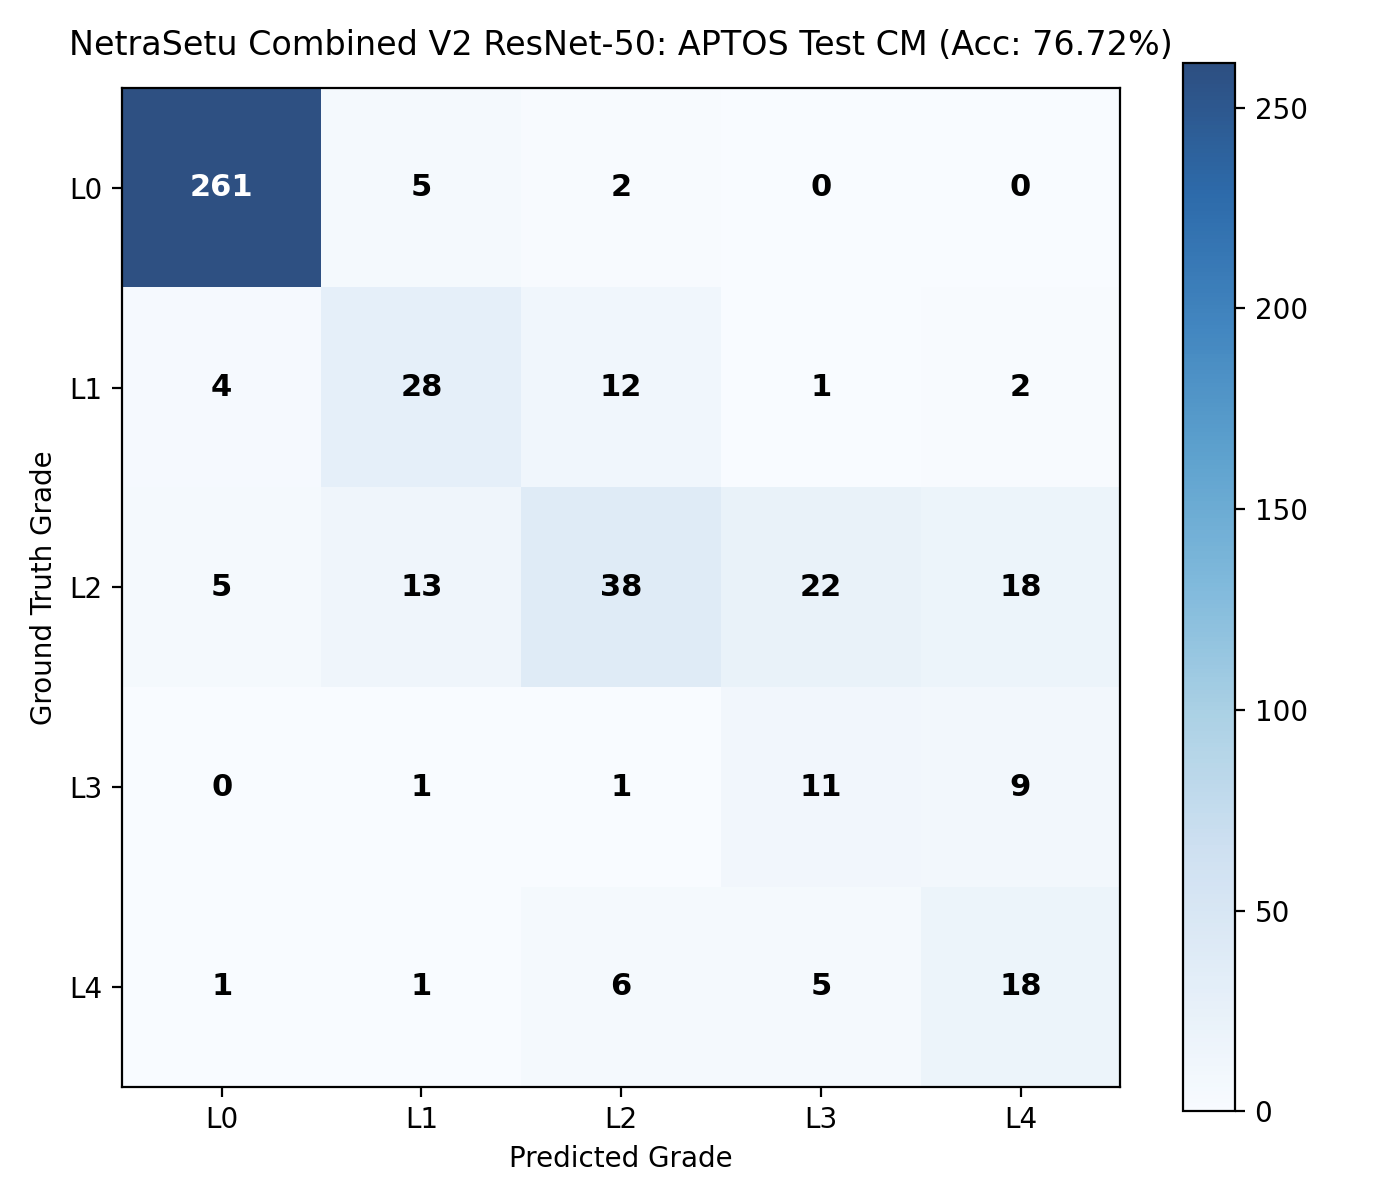

Values plotted in this chart, from the file beside it:
, Pred_Grade_0, Pred_Grade_1, Pred_Grade_2, Pred_Grade_3, Pred_Grade_4
True_Grade_0, 261, 5, 2, 0, 0
True_Grade_1, 4, 28, 12, 1, 2
True_Grade_2, 5, 13, 38, 22, 18
True_Grade_3, 0, 1, 1, 11, 9
True_Grade_4, 1, 1, 6, 5, 18
